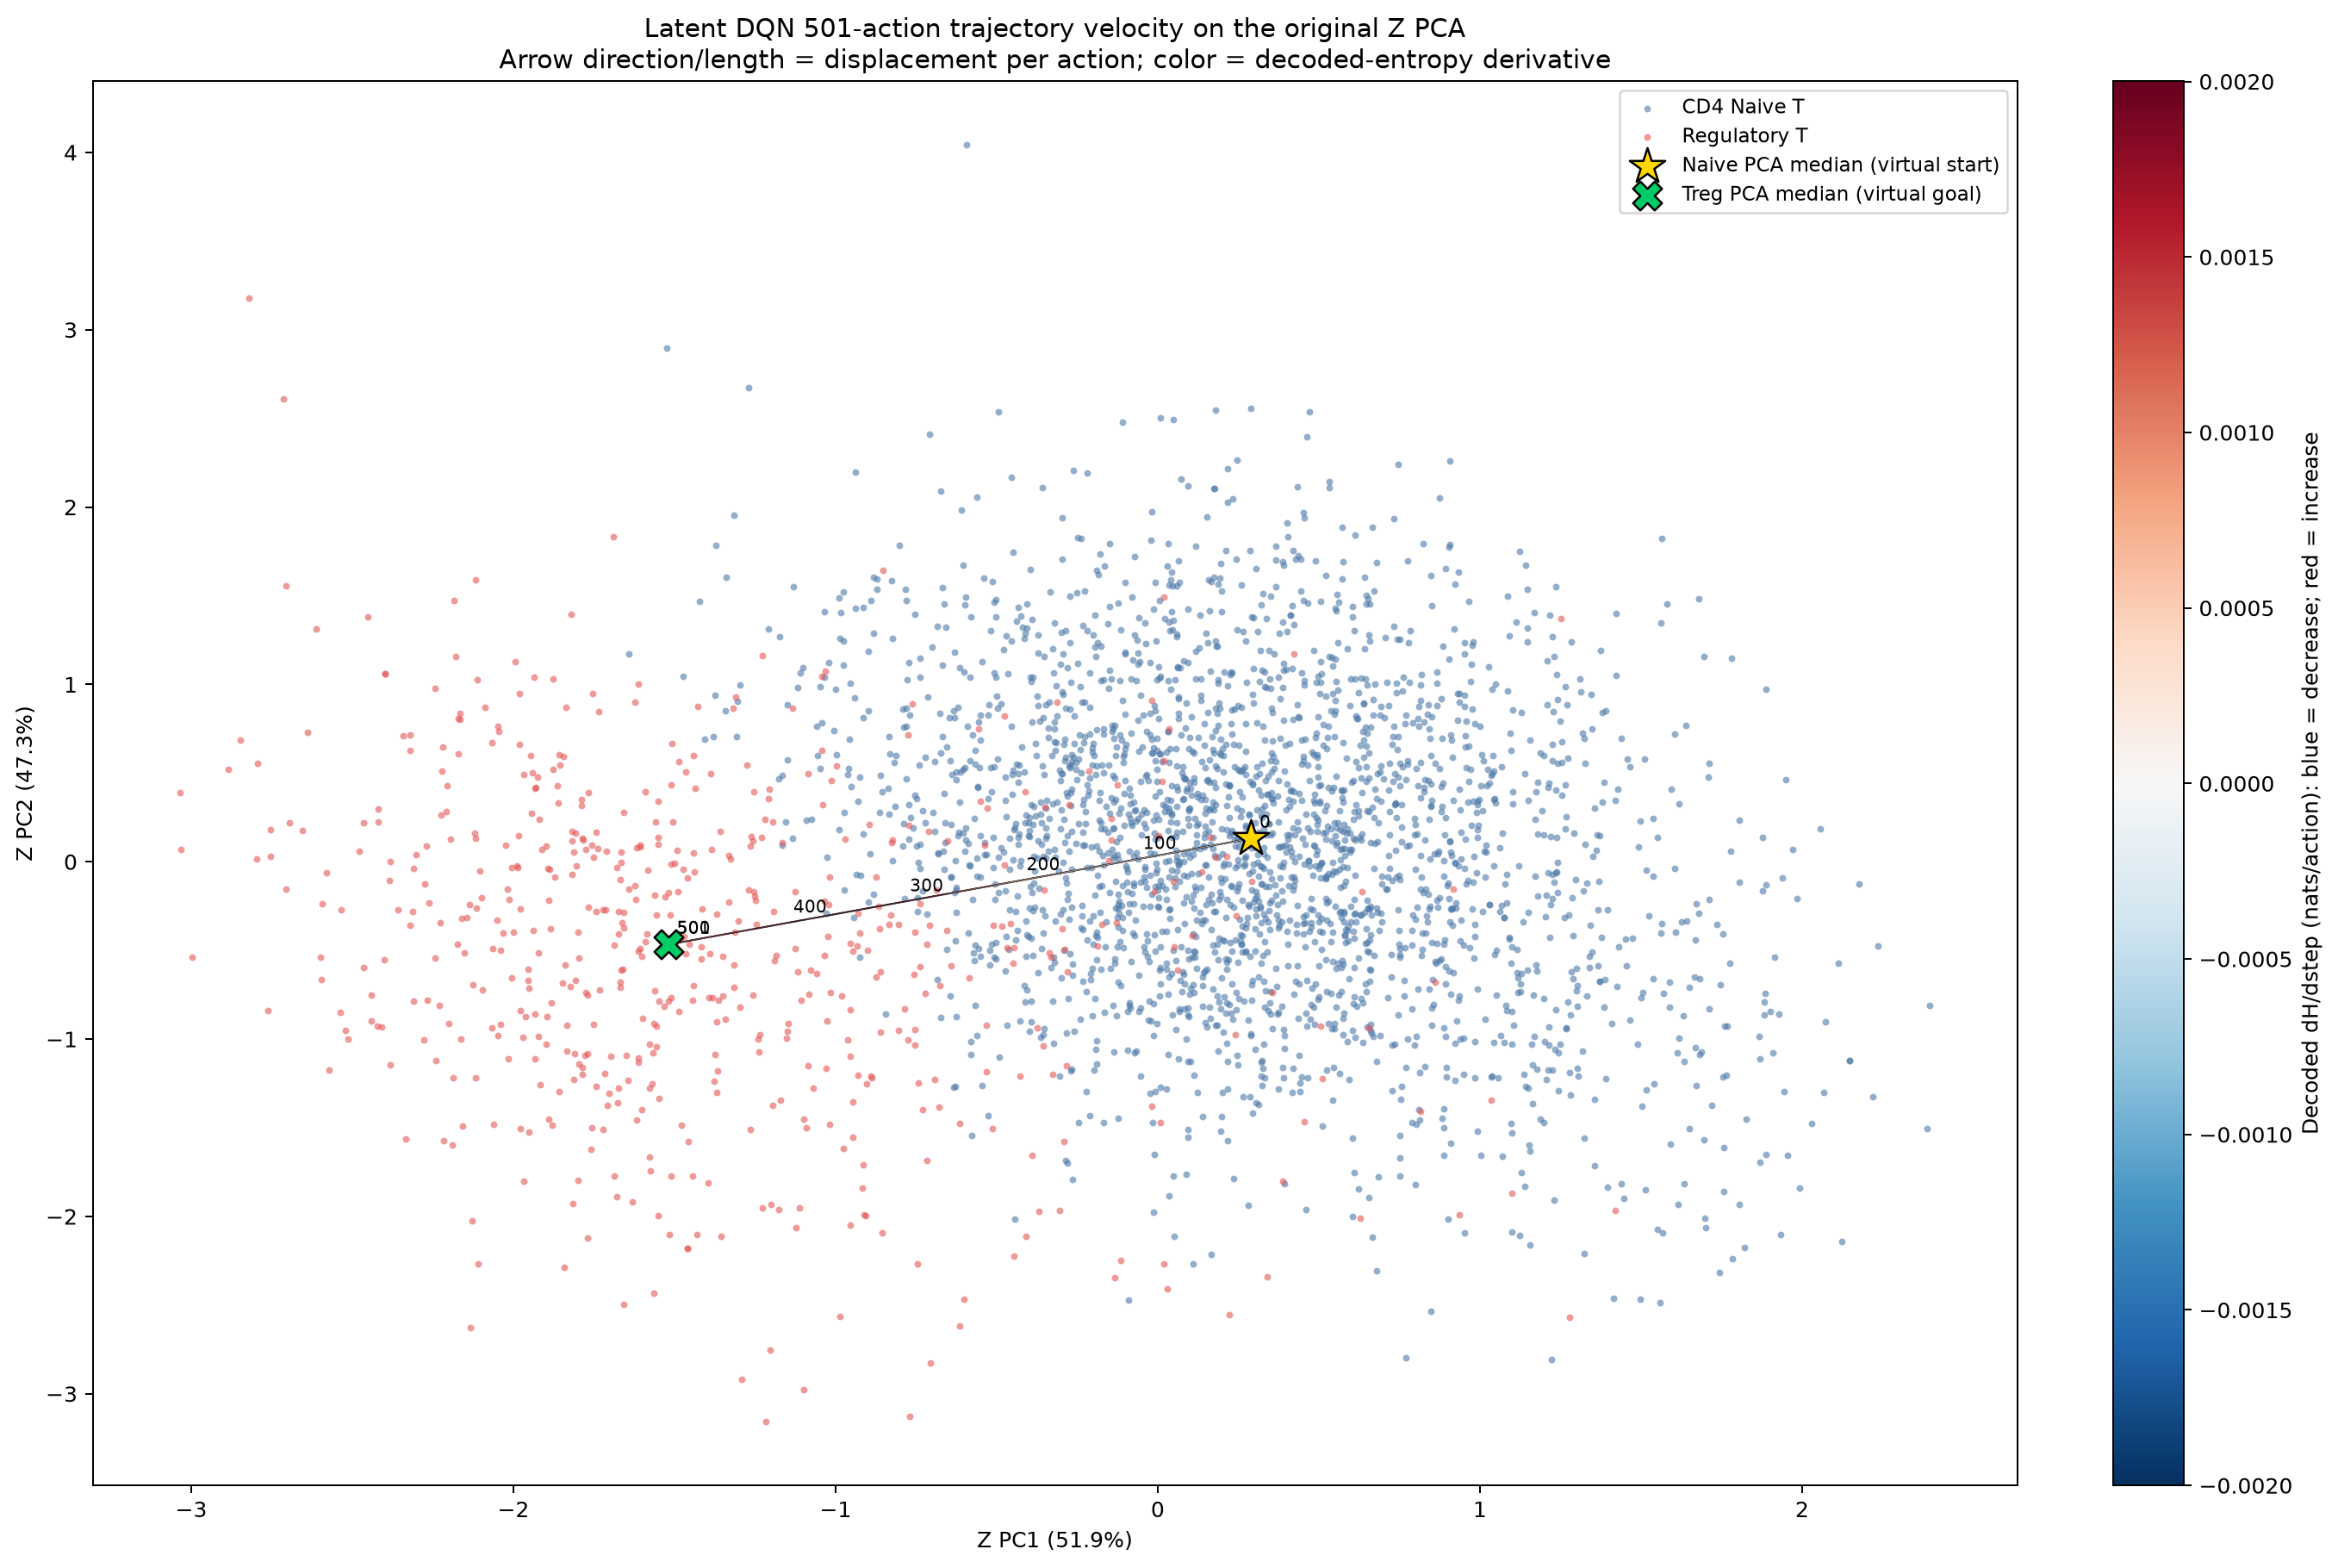

The table this chart was drawn from, first rows:
from_step, to_step, from_coordinate_id, to_coordinate_id, H_from_nats, H_to_nats, dH_dstep_nats, v_PC1, v_PC2, speed_Z_per_action
0, 1, vlatent_0000, vlatent_0001, 3.456, 3.456, -2.1457672119140625e-06, -0.003617, -0.001195, 0.00381
1, 2, vlatent_0001, vlatent_0002, 3.456, 3.456, -1.907348633256589e-06, -0.003617, -0.001195, 0.00381
2, 3, vlatent_0002, vlatent_0003, 3.456, 3.456, -2.1457672114699733e-06, -0.003617, -0.001195, 0.00381
3, 4, vlatent_0003, vlatent_0004, 3.456, 3.456, -1.9073486328125e-06, -0.003617, -0.001195, 0.00381
4, 5, vlatent_0004, vlatent_0005, 3.456, 3.456, -1.6689300537109375e-06, -0.003617, -0.001195, 0.00381
5, 6, vlatent_0005, vlatent_0006, 3.456, 3.456, -1.6689300537109375e-06, -0.003617, -0.001195, 0.00381
6, 7, vlatent_0006, vlatent_0007, 3.456, 3.456, -9.5367431640625e-07, -0.003617, -0.001195, 0.00381
7, 8, vlatent_0007, vlatent_0008, 3.456, 3.456, -1.430511474609375e-06, -0.003617, -0.001195, 0.00381
8, 9, vlatent_0008, vlatent_0009, 3.456, 3.456, -1.1920928955078125e-06, -0.003617, -0.001195, 0.00381
9, 10, vlatent_0009, vlatent_0010, 3.456, 3.456, -1.430511474609375e-06, -0.003617, -0.001195, 0.00381
10, 11, vlatent_0010, vlatent_0011, 3.456, 3.456, -1.1920928955078125e-06, -0.003617, -0.001195, 0.00381
11, 12, vlatent_0011, vlatent_0012, 3.456, 3.456, -1.430511474609375e-06, -0.003617, -0.001195, 0.00381
12, 13, vlatent_0012, vlatent_0013, 3.456, 3.456, -9.5367431640625e-07, -0.003617, -0.001195, 0.00381
13, 14, vlatent_0013, vlatent_0014, 3.456, 3.456, -1.430511474609375e-06, -0.003617, -0.001195, 0.00381
14, 15, vlatent_0014, vlatent_0015, 3.456, 3.456, -7.152557373046875e-07, -0.003617, -0.001195, 0.00381
15, 16, vlatent_0015, vlatent_0016, 3.456, 3.456, -4.768371577590358e-07, -0.003617, -0.001195, 0.00381
16, 17, vlatent_0016, vlatent_0017, 3.456, 3.456, 2.384185786574733e-07, -0.003617, -0.001195, 0.00381
17, 18, vlatent_0017, vlatent_0018, 3.456, 3.456, -7.152557373046875e-07, -0.003617, -0.001195, 0.00381
18, 19, vlatent_0018, vlatent_0019, 3.456, 3.456, -7.152557373046875e-07, -0.003617, -0.001195, 0.00381
19, 20, vlatent_0019, vlatent_0020, 3.456, 3.456, 2.384185791015625e-07, -0.003617, -0.001195, 0.00381
20, 21, vlatent_0020, vlatent_0021, 3.456, 3.456, 2.384185791015625e-07, -0.003617, -0.001195, 0.00381
21, 22, vlatent_0021, vlatent_0022, 3.456, 3.456, 7.152557377487767e-07, -0.003617, -0.001195, 0.00381
22, 23, vlatent_0022, vlatent_0023, 3.456, 3.456, 7.152557368605983e-07, -0.003617, -0.001195, 0.00381
23, 24, vlatent_0023, vlatent_0024, 3.456, 3.456, 7.152557373046875e-07, -0.003617, -0.001195, 0.00381
24, 25, vlatent_0024, vlatent_0025, 3.456, 3.456, 1.1920928955078125e-06, -0.003617, -0.001195, 0.00381
25, 26, vlatent_0025, vlatent_0026, 3.456, 3.456, 9.5367431640625e-07, -0.003617, -0.001195, 0.00381
26, 27, vlatent_0026, vlatent_0027, 3.456, 3.456, 1.430511474609375e-06, -0.003617, -0.001195, 0.00381
27, 28, vlatent_0027, vlatent_0028, 3.456, 3.456, 9.5367431640625e-07, -0.003617, -0.001195, 0.00381
28, 29, vlatent_0028, vlatent_0029, 3.456, 3.456, 7.152557373046875e-07, -0.003617, -0.001195, 0.00381
29, 30, vlatent_0029, vlatent_0030, 3.456, 3.456, 2.1457672118696536e-05, -0.003617, -0.001195, 0.00381
30, 31, vlatent_0030, vlatent_0031, 3.456, 3.456, 0.0001006, -0.003617, -0.001195, 0.00381
31, 32, vlatent_0031, vlatent_0032, 3.456, 3.457, 0.0001009, -0.003617, -0.001195, 0.00381
32, 33, vlatent_0032, vlatent_0033, 3.457, 3.457, 0.0001009, -0.003617, -0.001195, 0.00381
33, 34, vlatent_0033, vlatent_0034, 3.457, 3.457, 0.0001013, -0.003617, -0.001195, 0.00381
34, 35, vlatent_0034, vlatent_0035, 3.457, 3.457, 0.0001016, -0.003617, -0.001195, 0.00381
35, 36, vlatent_0035, vlatent_0036, 3.457, 3.457, 0.000102, -0.003617, -0.001195, 0.00381
36, 37, vlatent_0036, vlatent_0037, 3.457, 3.457, 0.0001013, -0.003617, -0.001195, 0.00381
37, 38, vlatent_0037, vlatent_0038, 3.457, 3.457, 0.0001018, -0.003617, -0.001195, 0.00381
38, 39, vlatent_0038, vlatent_0039, 3.457, 3.457, 0.0001018, -0.003617, -0.001195, 0.00381
39, 40, vlatent_0039, vlatent_0040, 3.457, 3.457, 0.0001016, -0.003617, -0.001195, 0.00381
40, 41, vlatent_0040, vlatent_0041, 3.457, 3.457, 0.000102, -0.003617, -0.001195, 0.00381
41, 42, vlatent_0041, vlatent_0042, 3.457, 3.458, 0.000102, -0.003617, -0.001195, 0.00381
42, 43, vlatent_0042, vlatent_0043, 3.458, 3.458, 0.0001035, -0.003617, -0.001195, 0.00381
43, 44, vlatent_0043, vlatent_0044, 3.458, 3.458, 0.000104, -0.003617, -0.001195, 0.00381
44, 45, vlatent_0044, vlatent_0045, 3.458, 3.458, 0.0001035, -0.003617, -0.001195, 0.00381
45, 46, vlatent_0045, vlatent_0046, 3.458, 3.458, 0.0001035, -0.003617, -0.001195, 0.00381
46, 47, vlatent_0046, vlatent_0047, 3.458, 3.458, 9.918212890625e-05, -0.003617, -0.001195, 0.00381
47, 48, vlatent_0047, vlatent_0048, 3.458, 3.458, 9.751319885253906e-05, -0.003617, -0.001195, 0.00381
48, 49, vlatent_0048, vlatent_0049, 3.458, 3.458, 9.870529174804688e-05, -0.003617, -0.001195, 0.00381
49, 50, vlatent_0049, vlatent_0050, 3.458, 3.458, 0.0001001, -0.003617, -0.001195, 0.00381
50, 51, vlatent_0050, vlatent_0051, 3.458, 3.459, 0.000124, -0.003617, -0.001195, 0.00381
51, 52, vlatent_0051, vlatent_0052, 3.459, 3.459, 0.0001245, -0.003617, -0.001195, 0.00381
52, 53, vlatent_0052, vlatent_0053, 3.459, 3.459, 0.0001254, -0.003617, -0.001195, 0.00381
53, 54, vlatent_0053, vlatent_0054, 3.459, 3.459, 0.0001242, -0.003617, -0.001195, 0.00381
54, 55, vlatent_0054, vlatent_0055, 3.459, 3.459, 0.0001247, -0.003617, -0.001195, 0.00381
55, 56, vlatent_0055, vlatent_0056, 3.459, 3.459, 0.0001249, -0.003617, -0.001195, 0.00381
56, 57, vlatent_0056, vlatent_0057, 3.459, 3.459, 0.0001247, -0.003617, -0.001195, 0.00381
57, 58, vlatent_0057, vlatent_0058, 3.459, 3.459, 0.0001264, -0.003617, -0.001195, 0.00381
58, 59, vlatent_0058, vlatent_0059, 3.459, 3.459, 7.319450378417969e-05, -0.003617, -0.001195, 0.00381
59, 60, vlatent_0059, vlatent_0060, 3.459, 3.46, 4.863739013671875e-05, -0.003617, -0.001195, 0.00381
... 441 more rows
